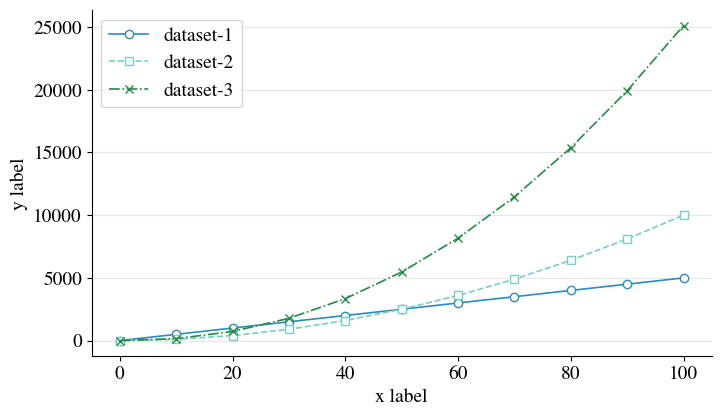

Here is the Python script that generated this plot: (Note: this script raises an exception after producing the figure.)
import numpy as np
import matplotlib as mpl
import matplotlib.pyplot as plt

# Check ColorBrew (https://colorbrewer2.org) for nice, colorblind-friendly colors
colors = ['#2b8cbe', '#7bccc4', '#238b45']

# Set global matplotlib parameters
mpl.rcParams['lines.linewidth'] = 1.2
mpl.rcParams['lines.markersize'] = 6
mpl.rcParams['font.size'] = 14

# Remove plot edges
mpl.rcParams['axes.spines.right'] = False
mpl.rcParams['axes.spines.top'] = False

mpl.rcParams['axes.grid'] = True
mpl.rcParams['axes.grid.axis'] = 'y'
mpl.rcParams['grid.alpha'] = 0.3

# Use LaTeX-friendly font
mpl.rcParams['font.family'] = 'TeX Gyre Termes'
mpl.rcParams["mathtext.fontset"] = "stix"

x_data_1 = np.arange(0, 101, 10)
y_data_1 = x_data_1 * 50

x_data_2 = np.arange(0, 101, 10)
y_data_2 = x_data_2**2

x_data_3 = np.arange(0, 101, 10)
y_data_3 = x_data_3**2.2

fig = plt.figure(1, figsize=(8, 4.5))
plt.plot(x_data_1, y_data_1, color=colors[0], marker='o', mfc='white', linestyle='-', label='dataset-1')
plt.plot(x_data_2, y_data_2, color=colors[1], marker='s', mfc='white', linestyle='--', label='dataset-2')
plt.plot(x_data_3, y_data_3, color=colors[2], marker='x', mfc='white', linestyle='-.', label='dataset-3')

plt.xlabel('x label')
plt.ylabel('y label')
plt.legend()

plt.savefig('outputfigs/multilineplot.svg', bbox_inches='tight', format='svg')
plt.savefig('outputfigs/multilineplot.pdf', bbox_inches='tight', format='pdf')
plt.show()